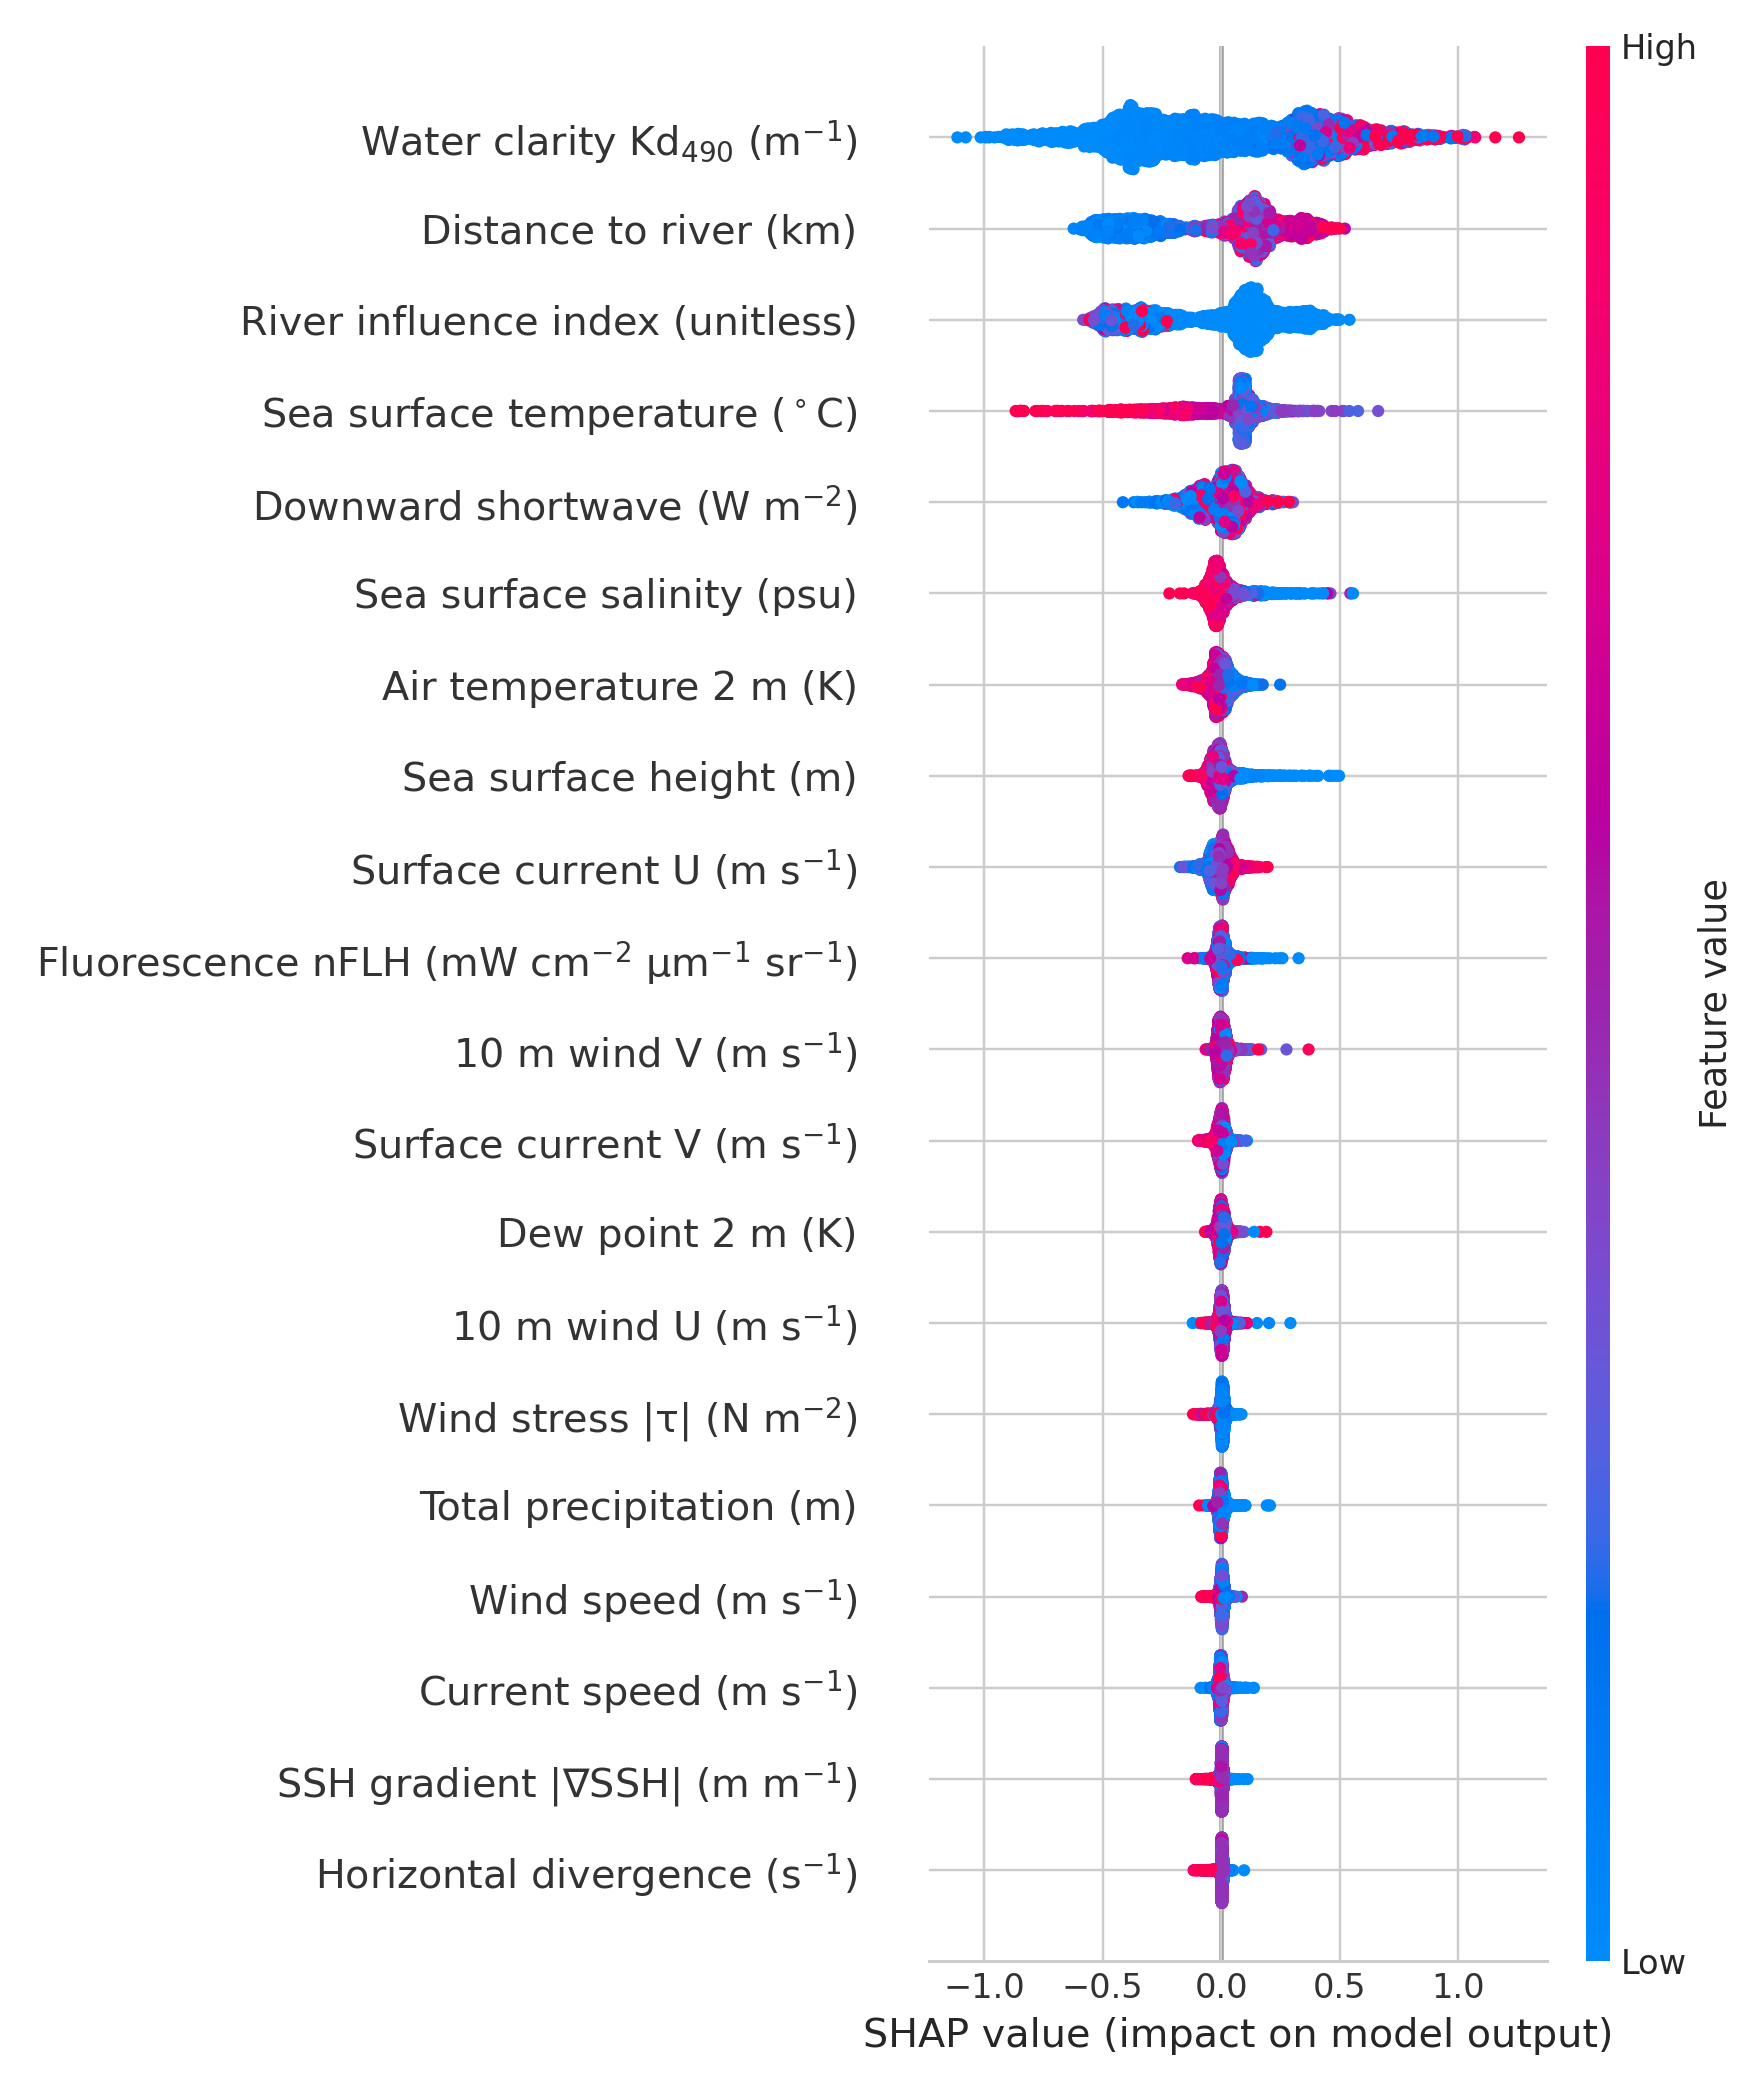

Source data for this figure (header and first rows):
feature_raw, feature_pretty, mean_abs_shap
Kd_490, Water clarity Kd$_{490}$ (m$^{-1}$), 0.3567
dist_river_km, Distance to river (km), 0.248
river_rank, River influence index (unitless), 0.2336
thetao, Sea surface temperature ($^\circ$C), 0.14
avg_sdswrf, Downward shortwave (W m$^{-2}$), 0.07201
so, Sea surface salinity (psu), 0.04274
t2m, Air temperature 2 m (K), 0.03342
zos, Sea surface height (m), 0.03334
uo, Surface current U (m s$^{-1}$), 0.02962
nflh, Fluorescence nFLH (mW cm$^{-2}$ $\mu$m$^…, 0.01736
v10, 10 m wind V (m s$^{-1}$), 0.01427
vo, Surface current V (m s$^{-1}$), 0.01422
d2m, Dew point 2 m (K), 0.01231
u10, 10 m wind U (m s$^{-1}$), 0.01184
tau_mag, Wind stress |$\tau$| (N m$^{-2}$), 0.01137
tp, Total precipitation (m), 0.009682
wind_speed, Wind speed (m s$^{-1}$), 0.008823
cur_speed, Current speed (m s$^{-1}$), 0.008116
ssh_grad_mag, SSH gradient |∇SSH| (m m$^{-1}$), 0.007848
cur_div, Horizontal divergence (s$^{-1}$), 0.007806
